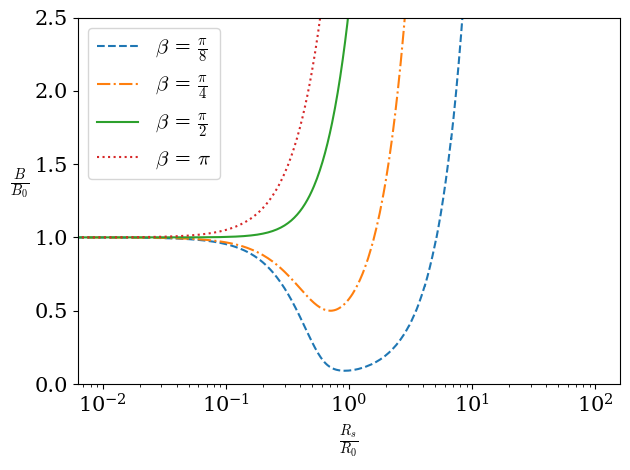

Generate this figure with matplotlib: (Note: this script raises an exception after producing the figure.)
from scipy.integrate import trapezoid
import numpy as np
import matplotlib.pyplot as plt

# Use LaTeX for all text
plt.rcParams.update({
    "text.usetex": False,              # don't use external LaTeX
    "mathtext.fontset": "cm",          # use Computer Modern
    "font.family": "serif",            # serif text
})

fig1, ax1 = plt.subplots(1)

def planar_action(D, theta):
    if D == 2:
        return 0.5*(1-np.cos(theta)-0.5*np.cos(theta)*(np.sin(theta)**2))
    elif D == 3:
        return (theta-(np.cos(theta)*np.sin(theta))-2*(np.sin(theta)**3*np.cos(theta))/3)/np.pi

def Moss_action(D, sign, theta, r_s):
    if sign == "+":
        if D == 2:
            return 0.5*(1-np.cos(theta)-0.5*np.cos(theta)*(np.sin(theta)**2)) + (3/(16*r_s))*(np.sin(theta))**4
        elif D == 3: 
            return (theta-np.cos(theta)*np.sin(theta)-(2/3)*(np.sin(theta)**3)*np.cos(theta))/np.pi + (4/(5*np.pi))*(np.sin(theta)**5)/r_s
    elif sign == "-": 
        if D == 2:
            return 0.5*(1-np.cos(theta)-0.5*np.cos(theta)*(np.sin(theta)**2)) - (3/(16*r_s))*(np.sin(theta))**4
        elif D == 3: 
            return (theta-np.cos(theta)*np.sin(theta)-(2/3)*(np.sin(theta)**3)*np.cos(theta))/np.pi - (4/(5*np.pi))*(np.sin(theta)**5)/r_s

def Integrand(x, D, E): 
    return np.sqrt(x**(2*D-2) - (E - x**D)**2)

def Gamma(B, D): 
    return ((B/(2*np.pi))**(0.5*D))*np.exp(-B)

theta = [
    {
        "value" : np.pi/8, 
        "name": r"$ \frac{\pi}{8}$",
        "linestyle": "dashed"
    }, 
    {
        "value" : np.pi/4, 
        "name": r"$ \frac{\pi}{4}$",
        "linestyle": "dashdot"
    },
    {
        "value" : np.pi/2, 
        "name": r"$ \frac{\pi}{2}$",
        "linestyle": "solid"
    },
    {
        "value" : np.pi, 
        "name": r"$ \pi$",
        "linestyle": "dotted"
    }
    ]
"""
other values
 {
    "value" : np.pi/8, 
    "name": r"$ \frac{\pi}{8}$",
    "linestyle": "dashed"
}, 
{
    "value" : np.pi/4, 
    "name": r"$ \frac{\pi}{4}$",
    "linestyle": "dashdot"
},
{
    "value" : np.pi, 
    "name": r"$ \pi$",
    "linestyle": "dotted"
}
"""
D = 3
N = 10000
r_s = np.linspace(0, 100, N)
dx = 0.001

def function():
    for j in range(len(theta)):
        B_trap = np.ones(N)   
        x_norm = np.linspace(0, 1, int(1/dx))
        y_norm = Integrand(x_norm,D,0)
        y_norm_clean = y_norm[~np.isnan(y_norm)]
        B_0 = trapezoid(y_norm_clean, dx = dx)
        
        for i in range(len(r_s)):
            x = np.linspace(r_s[i], r_s[i] + 1, int(1/dx))
            E = (r_s[i]**D - r_s[i]**(D-1)*np.cos(theta[j]["value"]))
            y = Integrand(x, D, E)
            y_clean = y[~np.isnan(y)]
            B_trap[i] = trapezoid(y_clean, dx = dx)
    
        if len(theta) == 1:
            ax1.axhline(planar_action(D, theta[j]["value"]), label="(Planar)", linestyle= "dashed" , color="k")
            ax1.plot(r_s, B_trap/B_0, label= "(Engulfing)", linestyle = theta[j]["linestyle"])
            ax1.plot(r_s, Moss_action(D, "+", theta[j]["value"], r_s), label="(Edge - Convex)", linestyle = "dotted")
            ax1.plot(r_s, Moss_action(D, "-", theta[j]["value"], r_s), label= "(Edge - Concave)", linestyle = "dashdot")
            ax1.legend(loc='upper right', fontsize=15)
        else:
            ax1.plot(r_s, B_trap/B_0, label= r"$ \beta $ = " + theta[j]["name"], linestyle = theta[j]["linestyle"])
            ax1.legend(loc='upper left', fontsize=15)
        
        ax1.set_ylim(0, 2.5)
        ax1.set_ylabel(r"$\frac{B}{B_0}$", fontsize=15, rotation=0, ha="right")
        ax1.set_xlabel(r"$\frac{R_s}{R_0}$", fontsize = 15)
        ax1.tick_params(axis='both', which='major', labelsize=15)
        ax1.tick_params(axis='both', which='minor', labelsize=15)
        ax1.set_xscale("log")

function()

plt.tight_layout()

if len(theta) == 1:
    plt.savefig("figures/crossover.pdf", bbox_inches="tight")
else: 
    plt.savefig("figures/actionD3.pdf", bbox_inches="tight")

plt.show()